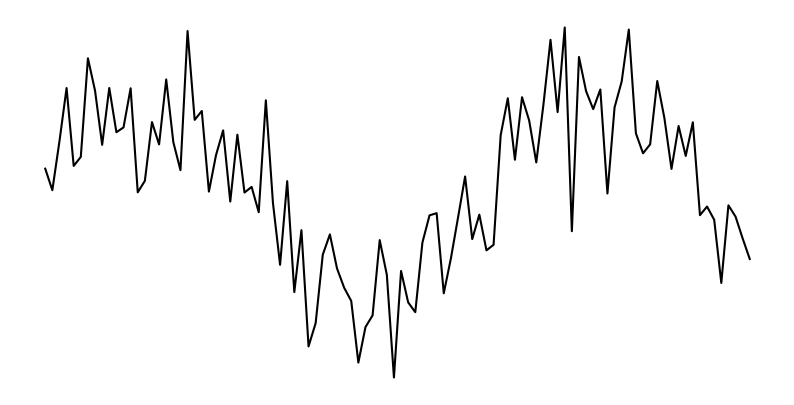

Reproduce this figure in Python.
import numpy as np
import matplotlib.pyplot as plt

# 生成时间序列
time = np.linspace(0, 10, 100)  # 0到10秒，100个点

# 生成随机电压曲线
np.random.seed(42)
voltage = np.sin(time) + 0.5 * np.random.normal(size=time.shape)

# 绘制电压曲线
plt.figure(figsize=(10, 5))
plt.plot(time, voltage, color='k')  # 使用黑色（'k'）绘制曲线
plt.axis('off')  # 关闭坐标轴
plt.show()
